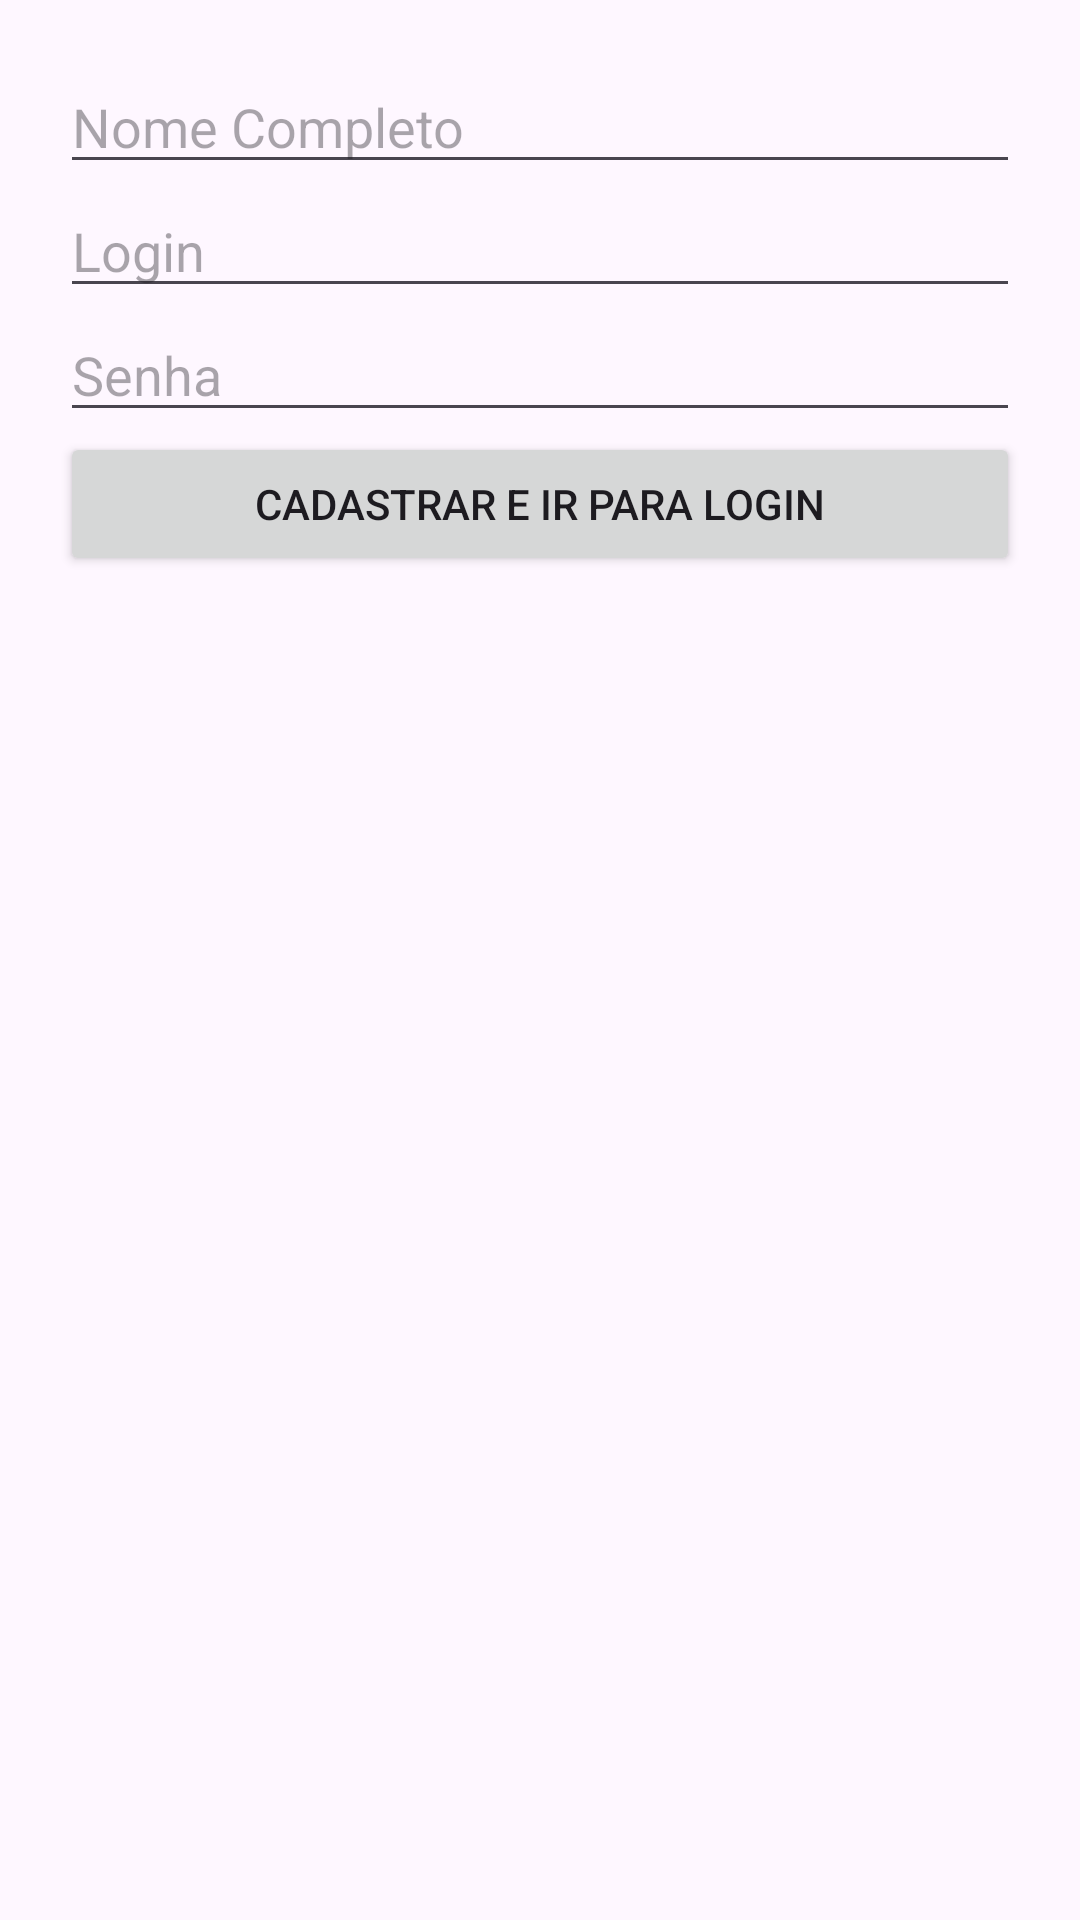

Produce the Android XML layout that renders to this screen, including the resource entries it uses.
<!-- AndroidManifest.xml: application theme Theme.Avaliacaobim2p1 -->
<!-- res/layout/fragment_avaliador_cadastro.xml -->
<LinearLayout xmlns:android="http://schemas.android.com/apk/res/android"
    android:layout_width="match_parent"
    android:layout_height="match_parent"
    android:orientation="vertical"
    android:padding="20dp">

    <EditText
        android:layout_width="match_parent"
        android:layout_height="wrap_content"
        android:id="@+id/editAvaliadorNome"
        android:hint="Nome Completo" />

    <EditText
        android:layout_width="match_parent"
        android:layout_height="wrap_content"
        android:id="@+id/editAvaliadorLogin"
        android:hint="Login" />

    <EditText
        android:layout_width="match_parent"
        android:layout_height="wrap_content"
        android:id="@+id/editAvaliadorSenha"
        android:hint="Senha"
        android:inputType="textPassword" />

    <Button
        android:layout_width="match_parent"
        android:layout_height="wrap_content"
        android:id="@+id/btnCadastrarAvaliador"
        android:text="Cadastrar e Ir para Login" />
</LinearLayout>
<!-- resources referenced by this layout -->
<resources>
  <style name="Theme.Avaliacaobim2p1" parent="Base.Theme.Avaliacaobim2p1" />
  <style name="Base.Theme.Avaliacaobim2p1" parent="Theme.Material3.DayNight.NoActionBar">
          
          
      </style>
</resources>
